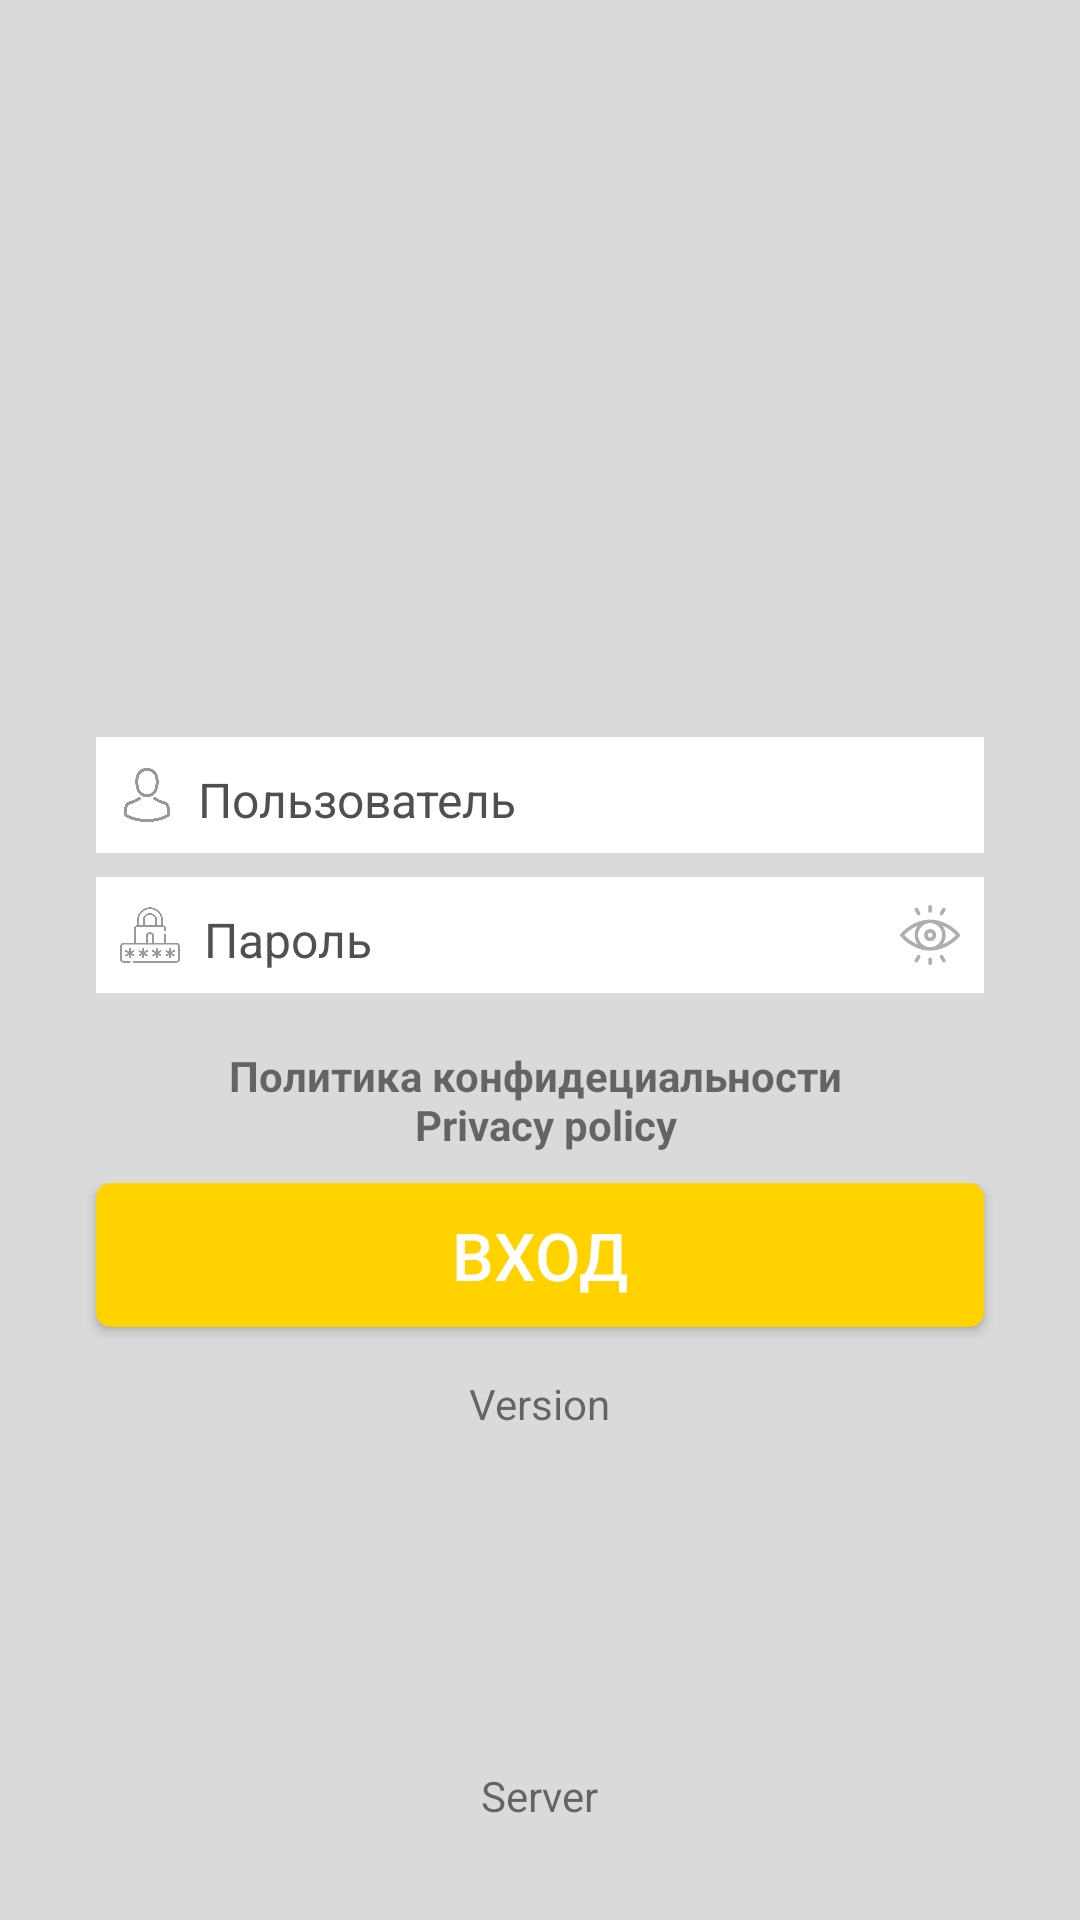

Layout XML and referenced resources for this Android screen:
<!-- AndroidManifest.xml: application theme AppTheme -->
<!-- res/layout/fragment_intro.xml -->
<?xml version="1.0" encoding="utf-8"?>
<FrameLayout xmlns:android="http://schemas.android.com/apk/res/android"
    xmlns:app="http://schemas.android.com/apk/res-auto"
    xmlns:tools="http://schemas.android.com/tools"
    android:layout_width="match_parent"
    android:layout_height="match_parent"
    android:background="@color/colorSashaGray"
    tools:context=".Fragments.LLIntro">

    <ImageView
        android:id="@+id/imgAnim"
        android:layout_width="match_parent"
        android:layout_height="match_parent" />

    <androidx.constraintlayout.widget.ConstraintLayout
        android:layout_width="match_parent"
        android:layout_height="match_parent"
        android:orientation="horizontal">


        <androidx.constraintlayout.widget.ConstraintLayout
            android:id="@+id/constraintLayout4"
            android:layout_width="match_parent"
            android:layout_height="wrap_content"
            android:layout_gravity="center"
            app:layout_constraintBottom_toBottomOf="parent"
            app:layout_constraintTop_toTopOf="parent">

            <androidx.constraintlayout.widget.ConstraintLayout
                android:layout_width="match_parent"
                android:layout_height="wrap_content"
                app:layout_constraintBottom_toBottomOf="parent">

                <ImageView
                    android:id="@+id/imageView14"
                    android:layout_width="411dp"
                    android:layout_height="48dp"
                    android:layout_marginBottom="32dp"
                    android:src="@drawable/logo"
                    app:layout_constraintBottom_toTopOf="@+id/linearLayout4"
                    app:layout_constraintEnd_toEndOf="parent"
                    app:layout_constraintStart_toStartOf="parent"
                    app:layout_constraintTop_toTopOf="parent" />

                <LinearLayout
                    android:id="@+id/linearLayout4"
                    android:layout_width="match_parent"
                    android:layout_height="wrap_content"
                    android:background="@null"
                    android:orientation="vertical"
                    app:layout_constraintBottom_toBottomOf="parent"
                    app:layout_constraintEnd_toEndOf="parent"
                    app:layout_constraintStart_toStartOf="parent">

                    <androidx.constraintlayout.widget.ConstraintLayout
                        android:id="@+id/lvUsername"
                        android:layout_width="match_parent"
                        android:layout_height="wrap_content"
                        android:layout_marginStart="32dp"
                        android:layout_marginEnd="32dp"
                        android:background="@color/colorWhite">

                        <ImageView
                            android:id="@+id/imageView8"
                            android:layout_width="18dp"
                            android:layout_height="18dp"
                            android:layout_marginStart="8dp"
                            android:src="@drawable/avatar"
                            app:layout_constraintBottom_toBottomOf="parent"
                            app:layout_constraintStart_toStartOf="parent"
                            app:layout_constraintTop_toTopOf="parent" />

                        <EditText
                            android:id="@+id/etUsername"
                            android:layout_width="0dp"
                            android:layout_height="wrap_content"
                            android:layout_marginStart="4dp"
                            android:layout_marginEnd="8dp"
                            android:hint="@string/User"
                            android:text=""
                            android:maxLines="1"
                            android:lines="1"
                            android:singleLine="true"
                            android:textColor="@color/colorFiolet"
                            android:textColorHint="@color/colorGray"
                            android:textSize="@dimen/smallFont"
                            app:backgroundTint="@color/colorWhite"
                            app:layout_constraintBottom_toBottomOf="parent"
                            app:layout_constraintEnd_toEndOf="parent"
                            app:layout_constraintStart_toEndOf="@+id/imageView8"
                            app:layout_constraintTop_toTopOf="parent" />
                    </androidx.constraintlayout.widget.ConstraintLayout>

                    <androidx.constraintlayout.widget.ConstraintLayout
                        android:id="@+id/lvPassword"
                        android:layout_width="match_parent"
                        android:layout_height="wrap_content"
                        android:layout_marginStart="32dp"
                        android:layout_marginTop="8dp"
                        android:layout_marginEnd="32dp"
                        android:layout_marginBottom="8dp"
                        android:background="@color/colorWhite"
                        app:layout_constraintBottom_toTopOf="@+id/txtLogin"
                        app:layout_constraintEnd_toEndOf="parent"
                        app:layout_constraintStart_toStartOf="parent">

                        <ImageView
                            android:id="@+id/imageView9"
                            android:layout_width="20dp"
                            android:layout_height="20dp"
                            android:layout_marginStart="8dp"
                            android:src="@drawable/secure"
                            app:layout_constraintBottom_toBottomOf="parent"
                            app:layout_constraintStart_toStartOf="parent"
                            app:layout_constraintTop_toTopOf="parent" />

                        <EditText
                            android:id="@+id/etPassword"
                            android:layout_width="0dp"
                            android:layout_height="wrap_content"

                            android:layout_marginStart="4dp"
                            android:layout_marginEnd="4dp"
                            android:hint="@string/Password"
                            android:inputType="textPassword"
                            android:text=""
                            android:maxLines="1"
                            android:lines="1"
                            android:singleLine="true"
                            android:textColor="@color/colorGray"
                            android:textColorHint="@color/colorGray"
                            android:textSize="@dimen/smallFont"
                            app:backgroundTint="@color/colorWhite"
                            app:layout_constraintBottom_toBottomOf="parent"
                            app:layout_constraintEnd_toStartOf="@+id/imgShowPassword"
                            app:layout_constraintStart_toEndOf="@+id/imageView9"
                            app:layout_constraintTop_toTopOf="parent" />

                        <ImageView
                            android:id="@+id/imgShowPassword"
                            android:layout_width="20dp"
                            android:layout_height="20dp"
                            android:layout_marginEnd="8dp"
                            android:src="@drawable/eye"
                            app:layout_constraintBottom_toBottomOf="parent"
                            app:layout_constraintEnd_toEndOf="parent"
                            app:layout_constraintTop_toTopOf="parent" />
                    </androidx.constraintlayout.widget.ConstraintLayout>

                    <TextView
                        android:id="@+id/txtPrivacyPolicy"
                        android:layout_width="match_parent"
                        android:layout_height="wrap_content"
                        android:layout_margin="10dp"
                        android:gravity="center"
                        android:text="@string/privacypolicy"
                        android:textStyle="bold" />

                    <androidx.constraintlayout.widget.ConstraintLayout
                        android:layout_width="match_parent"
                        android:layout_height="wrap_content">

                        <Button
                            android:id="@+id/txtLogin"
                            android:layout_width="match_parent"
                            android:layout_height="wrap_content"
                            android:layout_gravity="center"
                            android:layout_marginLeft="32dp"
                            android:layout_marginRight="32dp"
                            android:layout_marginBottom="32dp"
                            android:background="@drawable/btn_real_yellow"
                            android:text="@string/Login"
                            android:textColor="@color/colorWhite"
                            android:textSize="@dimen/bigFont"
                            app:layout_constraintBottom_toBottomOf="parent"
                            app:layout_constraintEnd_toEndOf="parent"
                            app:layout_constraintStart_toStartOf="parent" />

                        <TextView
                            android:id="@+id/txtVersion"
                            android:layout_width="wrap_content"
                            android:layout_height="wrap_content"
                            android:layout_marginTop="16dp"
                            android:text="Version"
                            app:layout_constraintEnd_toEndOf="parent"
                            app:layout_constraintStart_toStartOf="parent"
                            app:layout_constraintTop_toBottomOf="@+id/txtLogin" />

                    </androidx.constraintlayout.widget.ConstraintLayout>

                </LinearLayout>

            </androidx.constraintlayout.widget.ConstraintLayout>

        </androidx.constraintlayout.widget.ConstraintLayout>

        <TextView
            android:id="@+id/txtServer"
            android:layout_width="wrap_content"
            android:layout_height="wrap_content"
            android:layout_marginBottom="32dp"
            android:text="Server"
            app:layout_constraintBottom_toBottomOf="parent"
            app:layout_constraintEnd_toEndOf="parent"
            app:layout_constraintStart_toStartOf="parent" />
    </androidx.constraintlayout.widget.ConstraintLayout>

</FrameLayout>
<!-- resources referenced by this layout -->
<resources>
  <color name="colorFiolet">#29008b</color>
  <color name="colorGray">#505050</color>
  <color name="colorSashaGray">#dadada</color>
  <color name="colorWhite">#ffffff</color>
  <dimen name="bigFont">22sp</dimen>
  <dimen name="smallFont">16sp</dimen>
  <!-- drawable avatar: png bitmap (drawable, 16184 bytes) -->
  <!-- drawable btn_real_yellow (drawable) -->
  <?xml version="1.0" encoding="utf-8"?>
  <shape android:shape="rectangle" xmlns:android="http://schemas.android.com/apk/res/android">
      android:bottom="5px"
      android:right="5px"
      <solid android:color="@color/colorYellow" />
      <corners
          android:radius="5dp" />
  </shape>
  <!-- drawable eye: png bitmap (drawable, 5746 bytes) -->
  <!-- drawable secure: png bitmap (drawable, 18763 bytes) -->
  <string name="Login">ВХОД</string>
  <string name="Password">Пароль</string>
  <string name="User">Пользователь</string>
  <string name="privacypolicy">Политика конфидециальности \n Privacy policy</string>
  <style name="AppTheme" parent="Theme.AppCompat.Light.NoActionBar">
          
          <item name="colorPrimary">@color/colorPrimary</item>
          <item name="colorPrimaryDark">@color/colorPrimaryDark</item>
          <item name="colorAccent">@color/colorAccent</item>
          <item name="android:backgroundDimEnabled">false</item>
          <item name="android:windowBackground">@android:color/transparent</item>
          <item name="android:windowIsTranslucent">false</item>
          <item name="android:windowNoTitle">true</item>
          <item name="android:windowActionBar">false</item>
          <item name="android:windowFullscreen">false</item>
          <item name="android:windowContentOverlay">@null</item>
      </style>
  <color name="colorYellow">#ffd200</color>
  <color name="colorPrimary">#008577</color>
  <color name="colorPrimaryDark">#00574B</color>
  <color name="colorAccent">#D81B60</color>
</resources>
